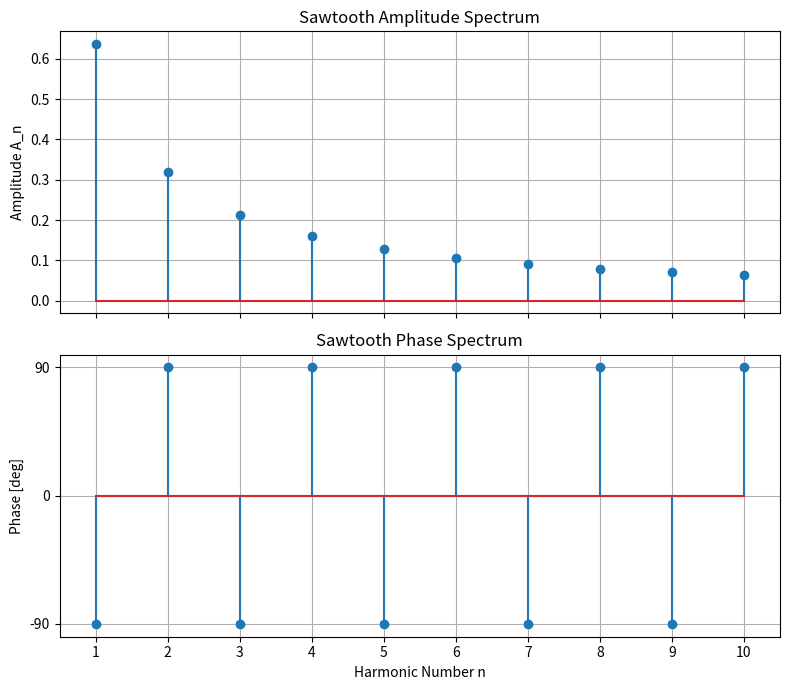

Reproduce this figure in Python.
import numpy as np
import matplotlib.pyplot as plt

n = np.arange(1, 11)

an = np.zeros_like(n)
bn = 2 * ((-1) ** (n + 1)) / (n * np.pi)

amplitude_n = np.sqrt(an ** 2 + bn ** 2)
phase_n = np.degrees(np.atan2(-bn, an))

print(f"n: {n}\nbn: {bn}\nAn: {amplitude_n}\nPhase: {phase_n}")

fig, axes = plt.subplots(2, 1, sharex=True, figsize=(8, 7))
axes[0].stem(n, amplitude_n)
axes[0].set_title("Sawtooth Amplitude Spectrum")
axes[0].set_ylabel("Amplitude A_n")
axes[1].stem(n, phase_n)
axes[1].set_title("Sawtooth Phase Spectrum")
axes[1].set_ylabel("Phase [deg]")
axes[1].set_xlabel("Harmonic Number n")
axes[1].set_xlim(0.5, 10.5)
axes[1].set_xticks(n)
axes[1].set_yticks([-90, 0, 90])

for ax in axes:
    ax.grid(True)

plt.tight_layout()
plt.show()
